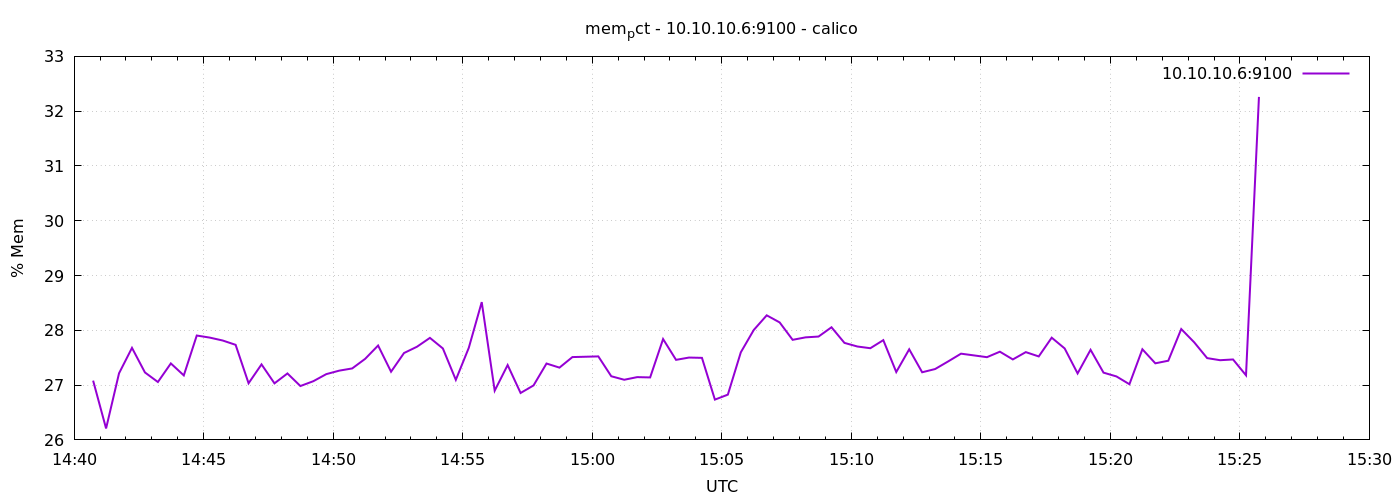

Data behind this chart, as committed beside it:
1776782444	27.081930583194925
1776782474	26.21
1776782504	27.22
1776782534	27.68
1776782564	27.23
1776782594	27.06
1776782624	27.4
1776782654	27.18
1776782684	27.9
1776782714	27.87
1776782744	27.81
1776782774	27.74
1776782804	27.03
1776782834	27.38
1776782864	27.03
1776782894	27.21
1776782924	26.98
1776782954	27.07
1776782984	27.2
1776783014	27.26
1776783044	27.3
1776783074	27.48
1776783104	27.72
1776783134	27.24
1776783164	27.59
1776783194	27.7
1776783224	27.86
1776783254	27.67
1776783284	27.1
1776783314	27.68
1776783344	28.51
1776783374	26.9
1776783404	27.37
1776783434	26.86
1776783464	26.99
1776783494	27.39
1776783524	27.32
1776783554	27.51
1776783584	27.52
1776783614	27.52
1776783644	27.16
1776783674	27.1
1776783704	27.15
1776783734	27.14
1776783764	27.84
1776783794	27.46
1776783824	27.5
1776783854	27.5
1776783884	26.74
1776783914	26.83
1776783944	27.6
1776783974	28.01
1776784004	28.27
1776784034	28.14
1776784064	27.83
1776784094	27.87
1776784124	27.89
1776784154	28.06
1776784184	27.77
1776784214	27.7
1776784244	27.67
... 30 more rows
